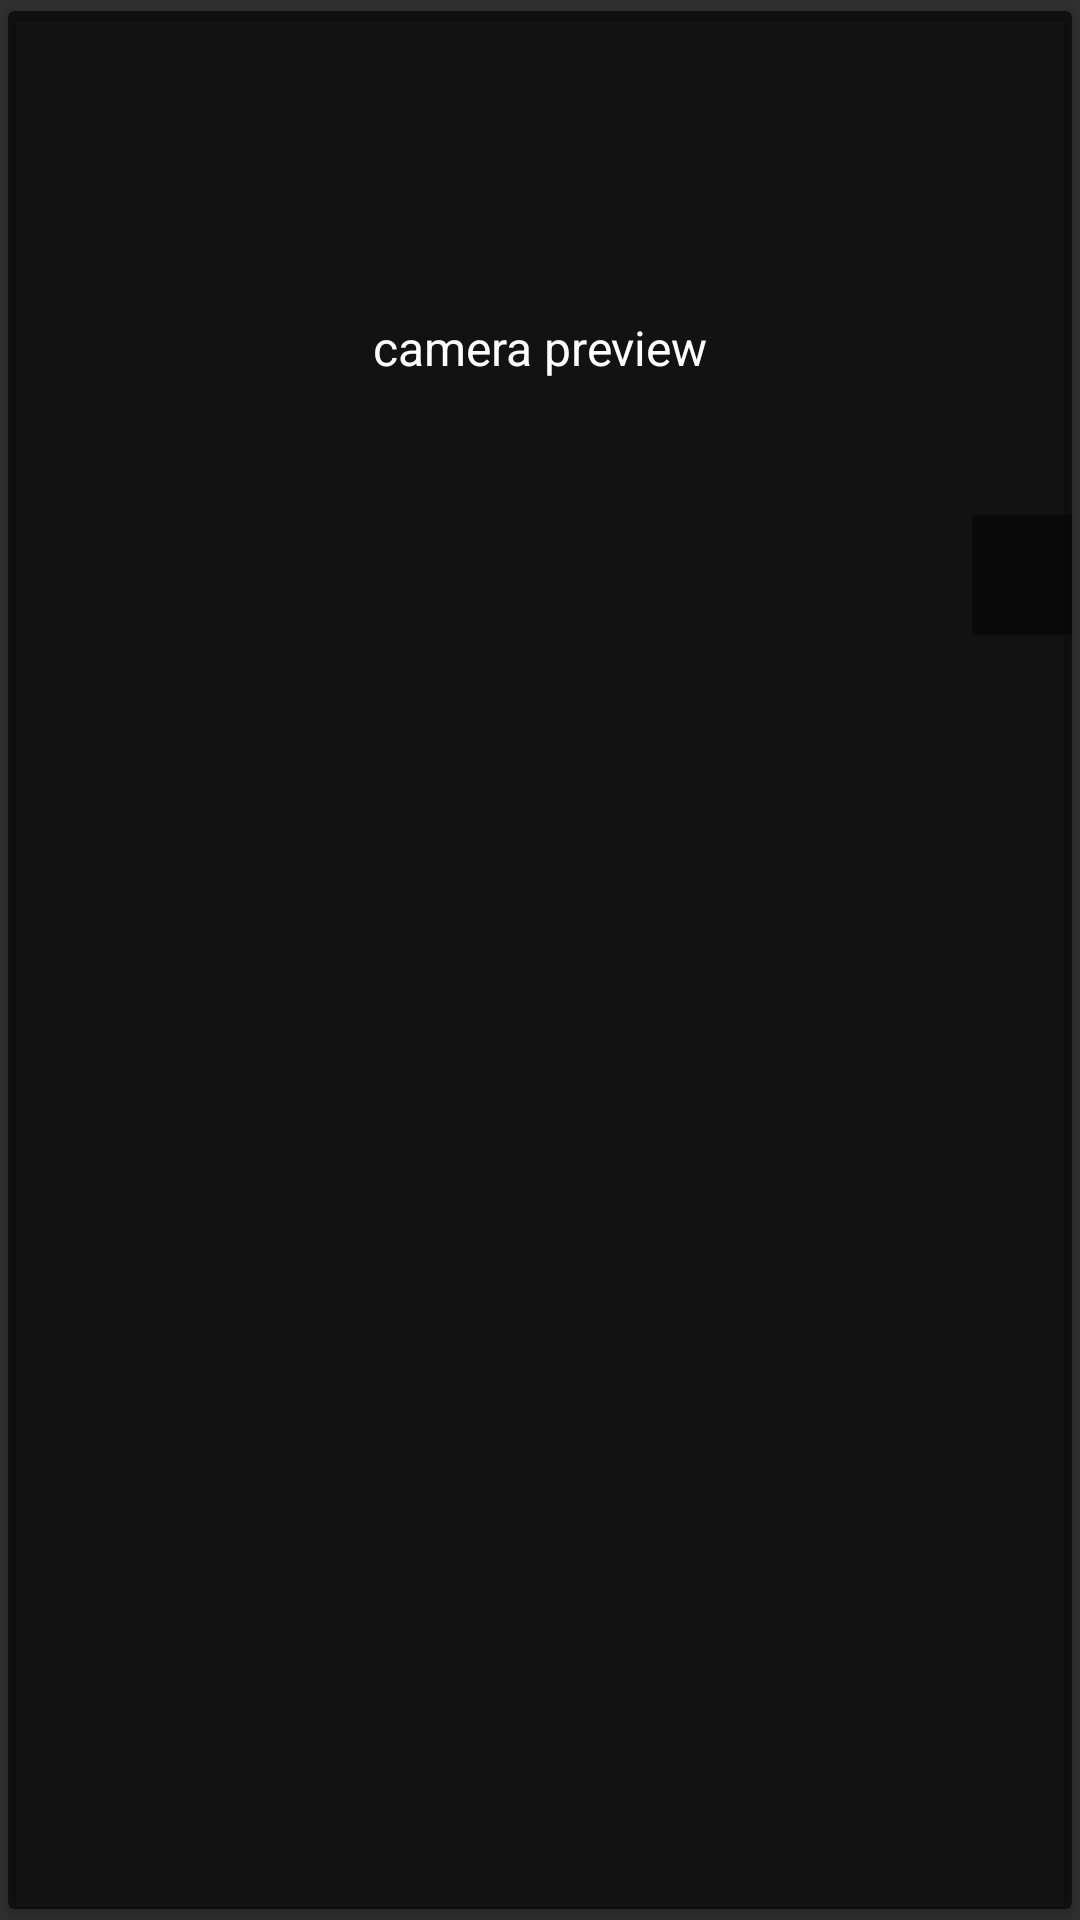

Layout XML and referenced resources for this Android screen:
<!-- AndroidManifest.xml: application theme AppTheme -->
<!-- res/layout/webcam_card.xml -->
<?xml version="1.0" encoding="utf-8"?>
<androidx.cardview.widget.CardView xmlns:android="http://schemas.android.com/apk/res/android"
    xmlns:card_view="http://schemas.android.com/apk/res-auto"
    xmlns:tools="http://schemas.android.com/tools"
    android:id="@+id/cardWebcam"
    android:layout_width="match_parent"
    android:layout_height="wrap_content"
    card_view:cardBackgroundColor="@color/blackSemi"
    card_view:cardElevation="2sp"
    card_view:cardUseCompatPadding="true">

    <androidx.constraintlayout.widget.ConstraintLayout
        android:layout_width="match_parent"
        android:layout_height="wrap_content">

        <TextView
            style="@style/SubheadWhiteTextStyle"
            android:layout_width="wrap_content"
            android:layout_height="wrap_content"
            android:text="@string/camera_preview"
            card_view:layout_constraintBottom_toBottomOf="@+id/webcamImageView"
            card_view:layout_constraintEnd_toEndOf="@+id/webcamImageView"
            card_view:layout_constraintStart_toStartOf="@+id/webcamImageView"
            card_view:layout_constraintTop_toTopOf="@+id/webcamImageView"/>

        <ImageView
            android:id="@+id/webcamImageView"
            android:layout_width="400dp"
            android:layout_height="224dp"
            android:adjustViewBounds="true"
            android:contentDescription="@string/a11y_map_content_description"
            card_view:layout_constraintEnd_toEndOf="parent"
            card_view:layout_constraintStart_toStartOf="parent"
            card_view:layout_constraintTop_toTopOf="parent"
            tools:src="@drawable/city1" />


        <ImageView
            android:id="@+id/buttonNextPreview"
            android:layout_width="40dp"
            android:layout_height="40dp"
            android:layout_marginEnd="16dp"
            android:layout_marginBottom="16dp"
            android:padding="2dp"
            android:src="@drawable/ic_next"
            card_view:layout_constraintBottom_toBottomOf="@id/webcamImageView"
            card_view:layout_constraintEnd_toEndOf="@id/webcamImageView"
            android:background="@drawable/selector_blacksemi"/>

        <TextView
            android:id="@+id/titleWebcam"
            style="@style/SubheadWhiteTextStyle"
            android:layout_width="wrap_content"
            android:layout_height="wrap_content"
            android:maxLines="2"
            android:ellipsize="end"
            android:maxWidth="384dp"
            android:layout_marginTop="8dp"
            android:layout_marginBottom="8dp"
            card_view:layout_constraintBottom_toBottomOf="parent"
            card_view:layout_constraintEnd_toEndOf="@+id/webcamImageView"
            card_view:layout_constraintStart_toStartOf="@+id/webcamImageView"
            card_view:layout_constraintTop_toBottomOf="@+id/webcamImageView"
            tools:text="text kjydiuf difkyilduyf hgjdfhjg  gouiio sug s  98rt   ty 98er t ty       t t    fuhf f fi freh ff  rhfhr ">

        </TextView>

    </androidx.constraintlayout.widget.ConstraintLayout>



</androidx.cardview.widget.CardView>
<!-- resources referenced by this layout -->
<resources>
  <color name="blackSemi">#a0000000</color>
  <!-- drawable city1: jpg bitmap (drawable-nodpi, 394200 bytes) -->
  <!-- drawable selector_blacksemi (drawable) -->
  <?xml version="1.0" encoding="utf-8"?>
  <selector xmlns:android="http://schemas.android.com/apk/res/android">
  
      
      
      
      
  
   <item android:drawable="@drawable/abc_list_selector_holo_light" android:state_pressed="true" />
      <item android:drawable="@drawable/abc_list_selector_holo_light" android:state_activated="true" />
      <item android:drawable="@drawable/abc_list_selector_holo_light" android:state_selected="true" />
      <item android:drawable="@drawable/abc_list_selector_holo_light" android:state_focused="true" />
  
      <item android:drawable="@color/blackSemi7" /> 
  </selector>
  <string name="a11y_map_content_description">map city</string>
  <string name="camera_preview">camera preview</string>
  <style name="SubheadWhiteTextStyle" parent="@style/TextAppearance.AppCompat.Subhead">
          <item name="android:layout_width">wrap_content</item>
          <item name="android:layout_height">wrap_content</item>
          <item name="android:textColor">@android:color/white</item>
      </style>
  <style name="AppTheme" parent="@style/Theme.AppCompat">
          <item name="colorPrimary">@color/colorPrimary</item>
          <item name="colorPrimaryDark">@color/colorPrimaryDark</item>
          <item name="colorAccent">@color/colorAccent</item>
          
          <item name="preferenceTheme">@style/PreferenceThemeOverlay.v14.Material</item>
          <item name="android:windowAnimationStyle">@style/CustomActivityAnimation</item>
      </style>
  <color name="blackSemi7">#70000000</color>
  <color name="colorPrimary">#03A9F4</color>
  <color name="colorPrimaryDark">#0288D1</color>
  <color name="colorAccent">#FFD740</color>
  <style name="CustomActivityAnimation" parent="@android:style/Animation.Activity">
          <item name="android:activityOpenEnterAnimation">@anim/slide_in_right</item>
          <item name="android:activityOpenExitAnimation">@anim/slide_out_left</item>
          <item name="android:activityCloseEnterAnimation">@anim/slide_in_left</item>
          <item name="android:activityCloseExitAnimation">@anim/slide_out_right</item>
      </style>
</resources>
